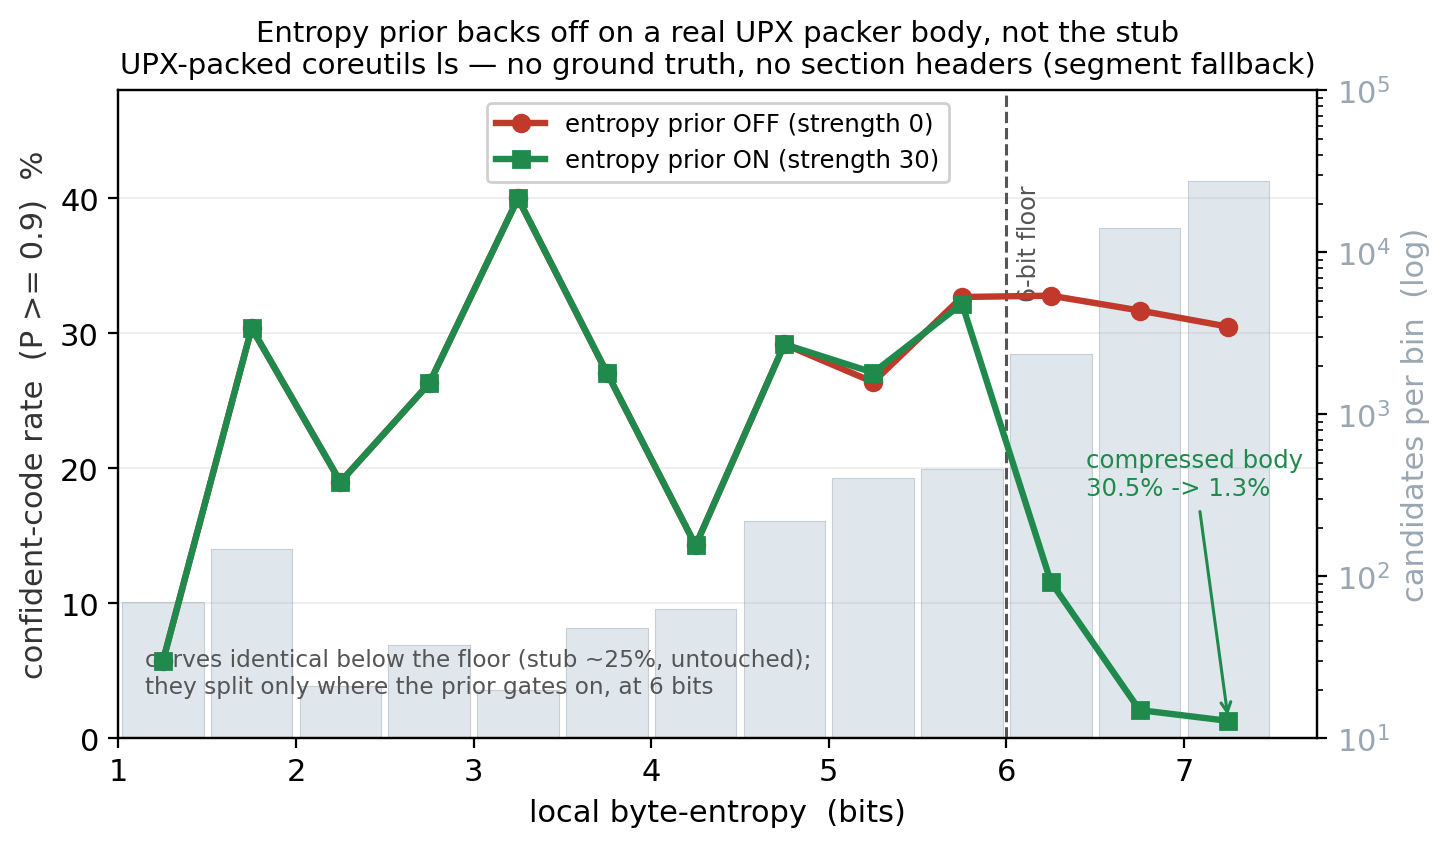

The table this chart was drawn from, first rows:
entropy_lo, entropy_hi, count, code_rate_s0, code_rate_s30
1.0, 1.5, 70, 5.7, 5.7
1.5, 2.0, 148, 30.4, 30.4
2.0, 2.5, 21, 19.0, 19.0
2.5, 3.0, 38, 26.3, 26.3
3.0, 3.5, 20, 40.0, 40.0
3.5, 4.0, 48, 27.1, 27.1
4.0, 4.5, 63, 14.3, 14.3
4.5, 5.0, 219, 29.2, 29.2
5.0, 5.5, 406, 26.4, 27.1
5.5, 6.0, 459, 32.7, 32.2
6.0, 6.5, 2363, 32.8, 11.6
6.5, 7.0, 14172, 31.7, 2.1
7.0, 7.5, 27540, 30.5, 1.3
